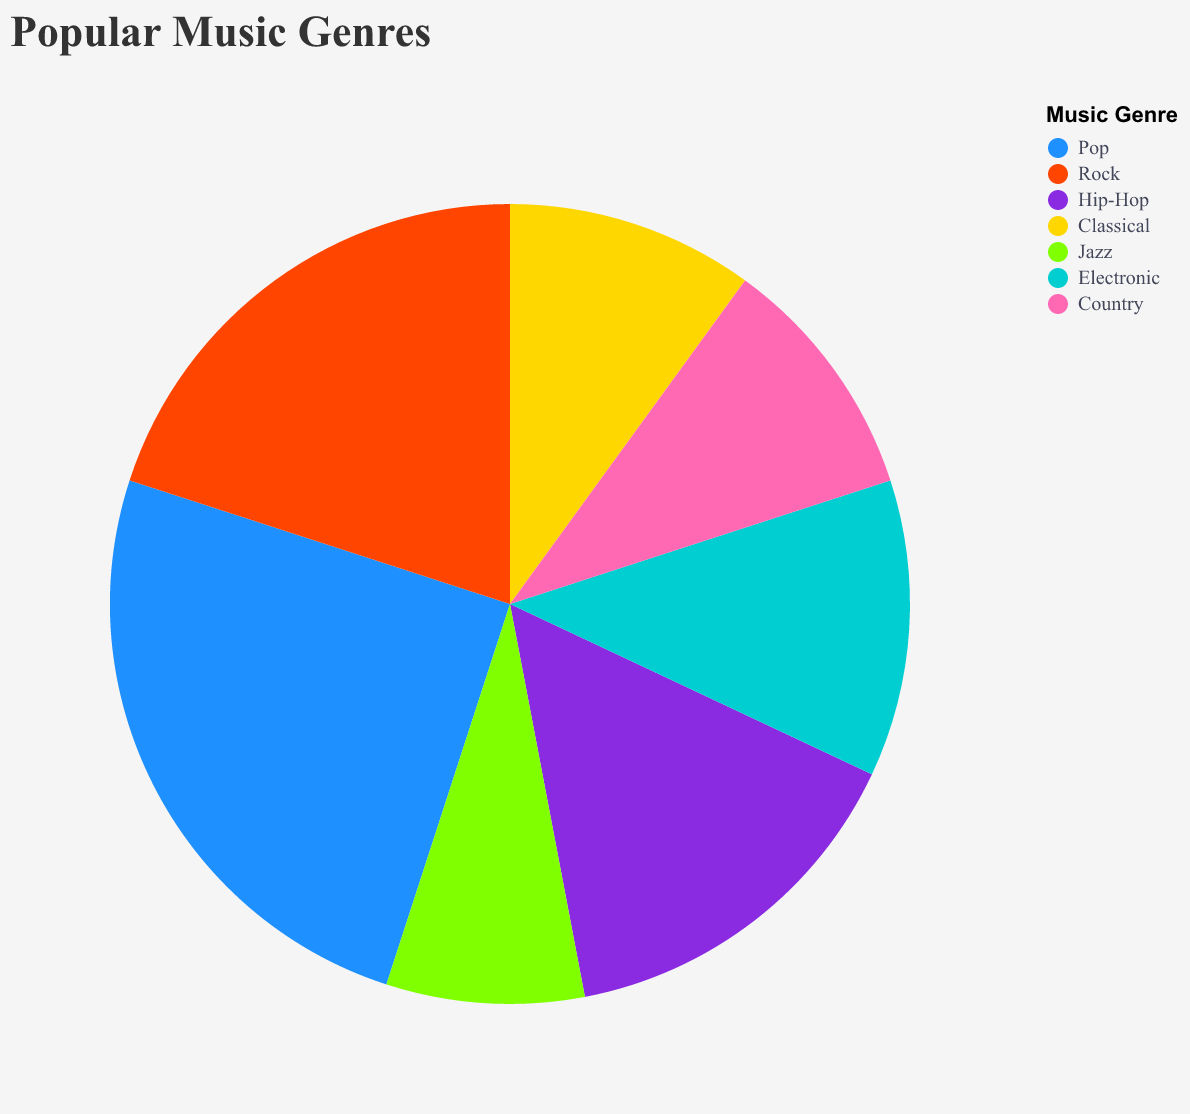

Data behind this chart, as committed beside it:
Genre, Percentage
Pop, 25
Rock, 20
Hip-Hop, 15
Classical, 10
Jazz, 8
Electronic, 12
Country, 10
